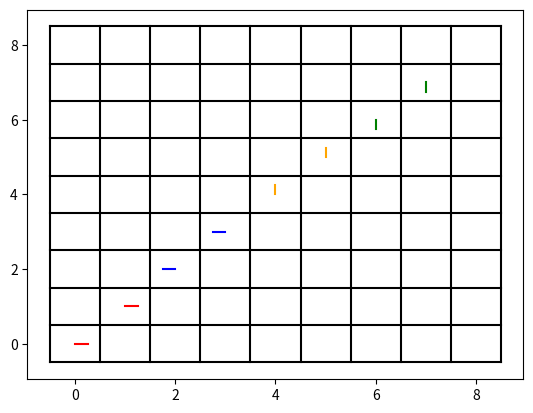

Write the Python code that produced this figure.
#!/usr/bin/env python3
# -*- coding: utf-8 -*-
"""
Created on Sun Oct 28 21:32:50 2018

@author: martinbensch
"""
import matplotlib.pyplot as plt

class grid:
    def __init__(self, size=None):
        if size is None:
            self.size = (8,8)
        else:
            self.size = size
        
    def draw_grid_arrow(self,policy, value_fct=None):
        """ Gets policy and visualizes it"""
        " Policy consists of state direciton pairs: "
        " e.g. policy = [ [x,y,'direction'],...], direction is given by a char "
        " direction: 'l','r','u' and 'd' "
        
        #Step through all fields 
        self.build_grid()
        for pi_s in policy:
            x,y, direction = pi_s
            self.draw_dir([x,y],direction)
            
        plt.show()
        
        
        
    def build_grid(self):
        """ Build a (n,n) grid with matplotlip """
        print(self.size)
        # Build horizontal lines
        # x coorinates list  is a tupel (0,1)
        h_lines = [[n-.5,n-.5] for n in range(self.size[0]+2)]
        for l in h_lines:
            plt.plot([-.5,self.size[1]+.5],l,'black')
        # Build vertical lines
        # y coordinates list is tupel (0,1)
        v_lines = [[n-.5,n+.5] for n in range(self.size[1]+2)]
        for l in h_lines:
            plt.plot(l,[-.5,self.size[0]+.5],'black')
   
    
    def draw_dir(self,cords, direction):
        """Draws an direction to the grid"""
        " Cords is the field tupel and direction is a character r,l,u,d "
        x_dir = {
                'l': self.l_dir,
                'r': self.r_dir,
                'u':self.up_dir,
                'd':self.dw_dir,
                }

        if  (cords[0] in range(0,self.size[0])) and \
            (cords[1] in range(0,self.size[1])) and \
            (direction in ['l','r','u','d']):    
                x_dir[direction](cords)
        else:
            raise Exception('From draw_arrow(): cords out of grid range')
                
        
    def l_dir(self, cords):
        x,y = cords
        x_l, y_l = x - 0.25, y
        plt.plot([x,x_l],[y,y_l],'b')
        #plt.show()
        
    def r_dir(self,cords):
        x,y = cords
        x_l, y_l = x + 0.25, y
        plt.plot([x,x_l],[y,y_l],'r')
        #plt.show()
    
    def up_dir(self,cords):
        x,y = cords
        x_l, y_l = x, y+0.25
        plt.plot([x,x_l],[y,y_l],'orange')
        #plt.show()
        
    def dw_dir(self,cords):
        x,y = cords
        x_l, y_l = x, y-0.25
        plt.plot([x,x_l],[y,y_l],'green')
        #plt.show()
        
    
a = grid()
direction = ['r','r','l','l','u','u','d','d']
policy = [[idx,idx,d] for idx,d in enumerate(direction)]
print(policy)
a.draw_grid_arrow(policy)